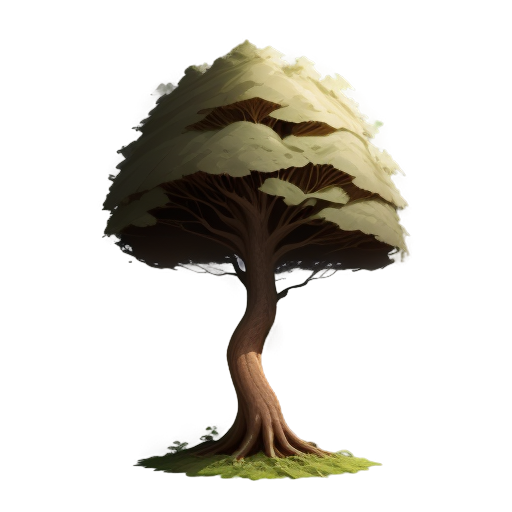
Generation parameters embedded in this image by AUTOMATIC1111 Stable Diffusion web UI or a fork of it (Forge, ...) (PNG 'parameters' text chunk):
A tall and sturdy tree, 2D animation style, fully visible from roots to canopy, natural brown trunk with textured bark, spreading roots anchored in the ground, vibrant green leaves forming a lush and dense canopy, soft lighting, clean background, minimalistic and centered composition, realistic and simple design, suitable for a standalone illustration
Steps: 20, Sampler: Euler a, Schedule type: Automatic, CFG scale: 7, Seed: 448175321, Size: 512x512, Model hash: 74552224ec, Model: gameIconInstitute_v30, layerdiffusion_enabled: True, layerdiffusion_method: (SD1.5) Only Generate Transparent Image (Attention Injection), layerdiffusion_weight: 1, layerdiffusion_ending_step: 1, layerdiffusion_fg_image: False, layerdiffusion_bg_image: False, layerdiffusion_blend_image: False, layerdiffusion_resize_mode: Crop and Resize, layerdiffusion_fg_additional_prompt: , layerdiffusion_bg_additional_prompt: , layerdiffusion_blend_additional_prompt: , Version: f2.0.1v1.10.1-previous-622-g1f140749